Run: headless pygame with SDL's dummy video driver; simulated clock (each Clock.tick advances the game by its frame time, no real sleeping); random seed 0; keys injected as events and as key.get_pressed() state; no mouse input.
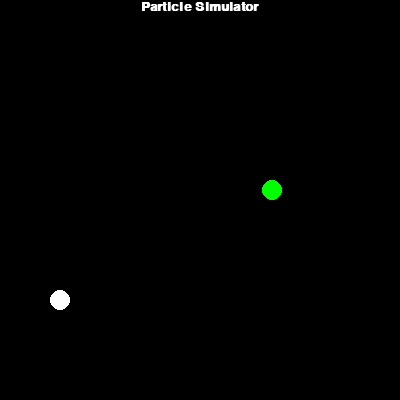
Frame 1 of 4 · flips 1–60 · no input
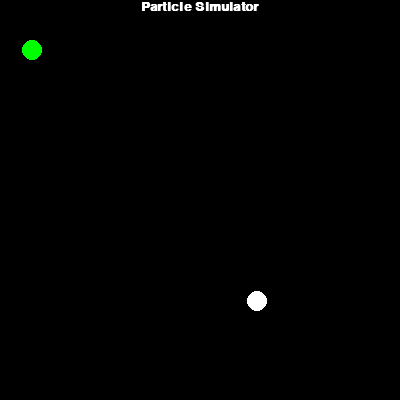
Frame 2 of 4 · flips 61–180 · tapped SPACE, RETURN · held RIGHT (→), D
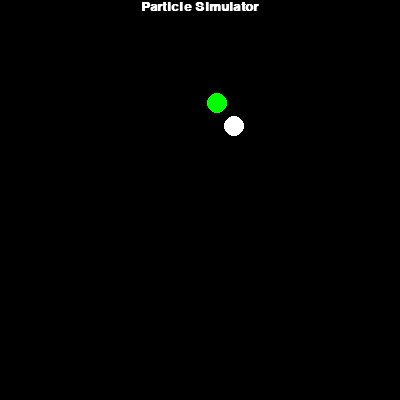
Frame 3 of 4 · flips 181–300 · held DOWN (↓), S
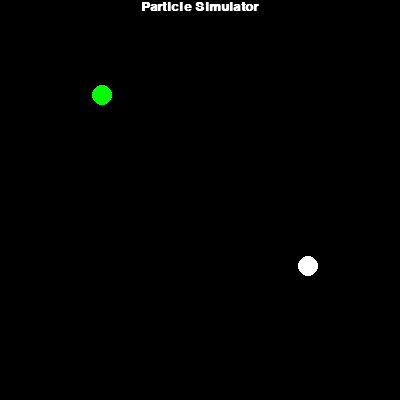
Frame 4 of 4 · flips 301–420 · held LEFT (←), A, UP (↑), W

The pygame program that drew these frames:

import pygame
from sys import exit
import time

length = 400
width = 400
pygame.init()   # initialize pygame
screen = pygame.display.set_mode((length,width)) # set screen size
pygame.display.set_caption("Particle Sim")
clock = pygame.time.Clock()
font = pygame.font.SysFont("jetbrainsmonothin", 20, bold=True)
dt = 1/60       # Period, i.e the time each frame takes

heading = font.render('Particle Simulator', True, (255, 255, 255))
heading_rect = heading.get_rect(midtop=(length/2,0))

class Particle():
    def __init__(self, x, y, radius, mass, vx, vy, color):
        self.x = x
        self.y = y
        self.radius = radius
        self.diameter = 2 * radius
        self.mass = mass # used for particle collision
        self.vx = vx
        self.vy = vy
        self.surface = pygame.Surface((self.diameter, self.diameter), pygame.SRCALPHA)
        pygame.draw.circle(self.surface, color, (radius,radius), radius)    # radius is 10

p1 = Particle(200, 200, 10, -10, -150, 90, "white")  # posx, posy, vx, vy, color
p2 = Particle(600, 250, 10, 10, 120, -70, "green")   # velocities are in pixels/sec
# p3 = Particle(100, 50, -4, 3, "red")
# p4 = Particle(300, 50, -4, 3, "blue")

particles = [p1, p2]

time.sleep(1)   # short delay before sim starts

while True:
    for i in particles:
        i.x += i.vx * dt    # multiplying speed by rate to calibrate
        i.y += i.vy * dt

        # wall collisions
        if i.x < 0 or (i.x + i.diameter) > length:
            i.vx = -i.vx
            if i.x < 0:     # manually setting the ball in the frame so it doesn't stick at the edge
                i.x = 0
            elif (i.x + i.diameter) > length:
                i.x = length - i.diameter

        if i.y < 0 or (i.y + i.diameter) > width:
            i.vy = -i.vy
            if i.y < 0:     # manually setting the ball in the frame so it doesn't stick at the edge
                i.y = 0
            elif (i.y + i.diameter) > width:
                i.y = width - i.diameter
    
    vector1 = pygame.Vector2(p1.x, p1.y)
    vector2 = pygame.Vector2(p2.x, p2.y)

    # particle collisions
    if vector1.distance_to(vector2) < (p1.radius + p2.radius):
        p1.vx, p2.vx = p2.vx, p1.vx
        p1.vy, p2.vy = p2.vy, p1.vy

    for event in pygame.event.get():
        if event.type == pygame.QUIT:
            pygame.quit()
            exit()

    screen.fill((0, 0, 0))

    screen.blit(heading, heading_rect)
    for i in particles:
        screen.blit(i.surface, (i.x,i.y))

    pygame.display.update()
    clock.tick(60)
